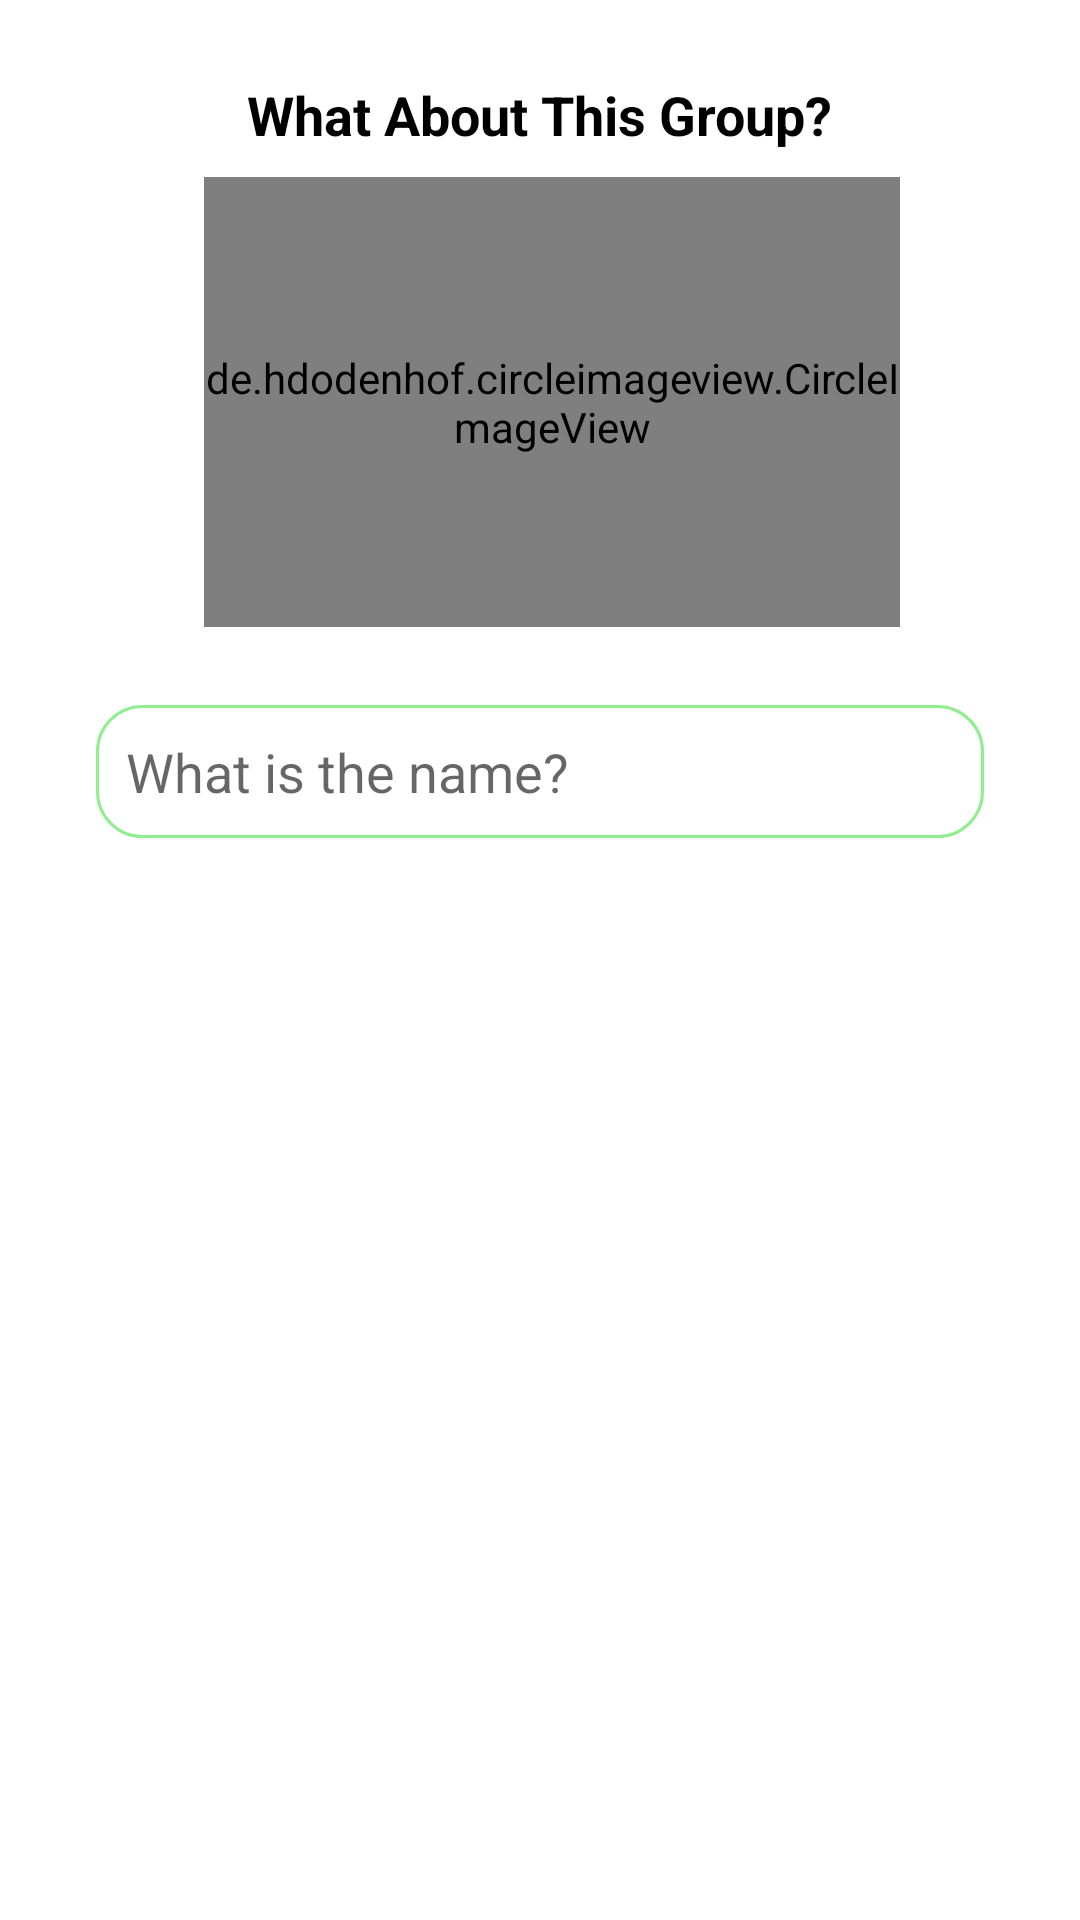

This screen was rendered from an Android layout file. Write that file and the resources it references.
<!-- AndroidManifest.xml: application theme AppTheme -->
<!-- res/layout/create_group_chat.xml -->
<RelativeLayout xmlns:android="http://schemas.android.com/apk/res/android"
    android:layout_width="match_parent"
    android:layout_height="wrap_content"
    android:padding="16dp">

    <TextView
        android:id="@+id/title"
        android:layout_width="wrap_content"
        android:layout_height="wrap_content"
        android:layout_alignParentTop="true"
        android:layout_centerHorizontal="true"
        android:layout_margin="5dp"
        android:layout_marginTop="21dp"
        android:padding="5dp"
        android:text="@string/what_about_this_group"
        android:textColor="@color/black"
        android:textSize="18sp"
        android:textStyle="bold" />

    <de.hdodenhof.circleimageview.CircleImageView
        android:id="@+id/image"
        android:layout_width="match_parent"
        android:layout_height="150dp"
        android:layout_alignParentStart="true"
        android:layout_alignParentTop="true"
        android:layout_alignParentEnd="true"
        android:layout_marginStart="52dp"
        android:layout_marginTop="43dp"
        android:layout_marginEnd="44dp"
        android:src="@android:drawable/ic_input_add" />

    <EditText
        android:id="@+id/name"
        android:layout_width="match_parent"
        android:layout_height="wrap_content"
        android:layout_below="@+id/image"
        android:layout_alignParentStart="true"
        android:layout_alignParentEnd="true"
        android:layout_marginStart="16dp"
        android:layout_marginTop="26dp"
        android:layout_marginEnd="16dp"
        android:inputType="text"
        android:background="@drawable/edittext"
        android:hint="@string/name"
        android:padding="10dp"
        android:importantForAutofill="no" />

</RelativeLayout>
<!-- resources referenced by this layout -->
<resources>
  <color name="black">#000000</color>
  <!-- drawable edittext (drawable) -->
  <?xml version="1.0" encoding="utf-8"?>
  <shape xmlns:android="http://schemas.android.com/apk/res/android"
      android:padding="10dp"
      android:shape="rectangle">
      <solid android:color="@color/colorAccent" />
      <corners
          android:bottomLeftRadius="15dp"
          android:bottomRightRadius="15dp"
          android:topLeftRadius="15dp"
          android:topRightRadius="15dp" />
  
      <stroke
          android:width="1dip"
          android:color="@color/_light_green" />
  </shape>
  <string name="name">What is the name?</string>
  <string name="what_about_this_group">What About This Group?</string>
  <style name="AppTheme" parent="Theme.AppCompat.Light.NoActionBar">
          
          <item name="colorPrimary">@color/royal_blue</item>
          <item name="colorPrimaryDark">@color/steel_blue</item>
          <item name="colorAccent">@color/white</item>
          <item name="android:windowBackground">@color/colorAccent</item>
          <item name="android:windowTranslucentStatus">true</item>
      </style>
  <color name="colorAccent">#FFFFFF</color>
  <color name="_light_green">#90EE90</color>
  <color name="royal_blue">#4169E1</color>
  <color name="steel_blue">#4682B4</color>
  <color name="white">#FFFFFF</color>
</resources>
